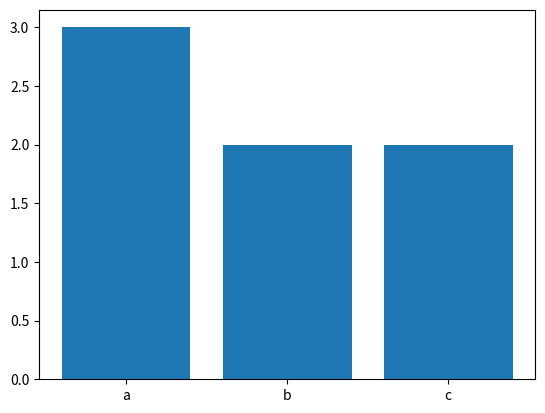

Source code (Python):
import numpy as np
import matplotlib.pyplot as plt

def generate_unique(arr):
    unique_vals, frequencies = np.unique(arr, return_counts= True)
    return unique_vals, frequencies


if __name__ == "__main__":
    #data is just a representation as of now
    action_history = np.array(['a','b','a','b','c','c','a'])
    state_history = np.array([1,2,1,2,1,1,1,2,1,1,1])
    reward_history = np.array([1,1,1,1,1,2,2,1,2,2,2])
    unique_vals, frequencies = generate_unique(action_history)
    plt.bar (unique_vals, frequencies)
    plt.show()

